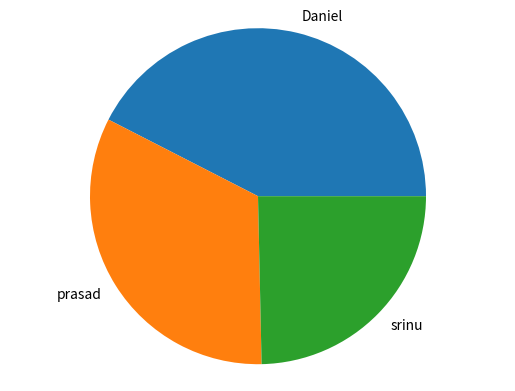

This chart was generated by the following Python code:
#pie chart

import matplotlib.pyplot as plt

students=['Daniel','prasad','srinu']
points=[62,48,36]

plt.pie(points,labels=students)

plt.axis('equal')
plt.show()